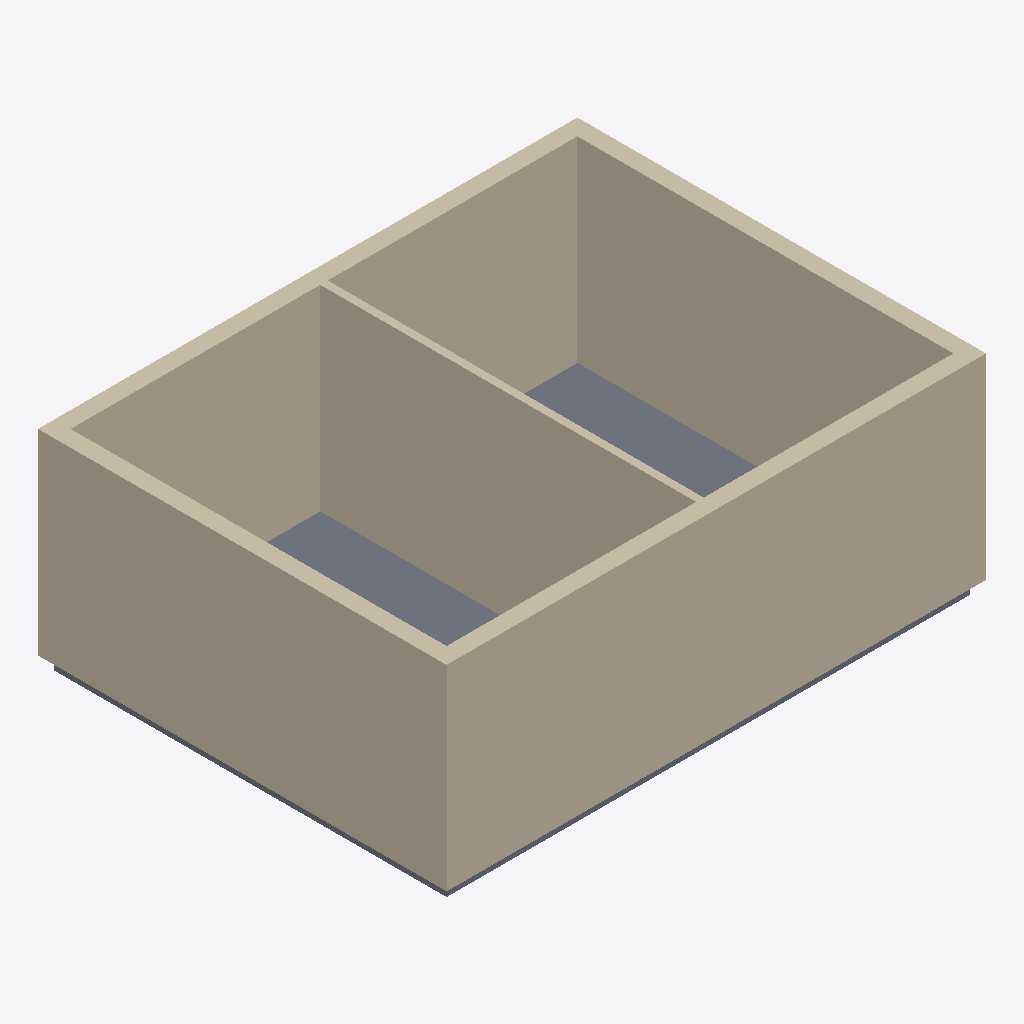
Isometric view of an IFC building model (IFC-SPF (STEP), schema IFC4X3, length unit millimetre), seen from the south-west, elements coloured by IFC class: 5 walls (beige), 1 slab (grey).
Extent 8.2 m × 6.2 m × 3.2 m (x, y, z). Storeys (2): Ground at 0.00 m; First at 3.00 m. Elements (6): 5 IfcWall, 1 IfcSlab.

HEADER;
FILE_DESCRIPTION(('ViewDefinition [DesignTransferView_V1.0]'),'2;1');
FILE_NAME('House.ifc','2026-01-01T00:00:00',(''),(''),'Spare Construct','Spare Construct','');
FILE_SCHEMA(('IFC4X3'));
ENDSEC;
DATA;
#12=IFCPROJECT('1MDJxSK41OaKAu1e4wlL6Z',$,'House',$,$,$,$,(#9),#8);
#14=IFCSITE('1LPU3KgBzaHqxN$uvZUgVX',$,'Site',$,$,#13,$,$,.ELEMENT.,$,$,$,$,$);
#16=IFCBUILDING('0Fepr1cEC_yfx9i$BCigMf',$,'Building',$,$,#15,$,$,.ELEMENT.,$,$,$);
#22=IFCBUILDINGSTOREY('23P1OMbjca$LrPf0Djh1de',$,'Ground',$,$,#21,$,$,.ELEMENT.,0.0);
#26=IFCBUILDINGSTOREY('3JYUWLyw$1zlEz9$P7Qdj0',$,'First',$,$,#25,$,$,.ELEMENT.,3000.0);
#140=IFCWALL('3SwuUXfYvQFX49aKUqcQF4',$,'W-s',$,'Brick veneer, 40 cavity, 90 timber frame, 10 plasterboard',#139,#135,'W-s',.STANDARD.);
#161=IFCWALL('1hg0ujHUbyGH$dNUcKI5IG',$,'W-w',$,'Brick veneer, 40 cavity, 90 timber frame, 10 plasterboard',#160,#156,'W-w',.STANDARD.);
#115=IFCWALL('2eNozUXaXuVX40RAInx_0r',$,'W-n',$,'Brick veneer, 40 cavity, 90 timber frame, 10 plasterboard',#114,#110,'W-n',.STANDARD.);
#46=IFCWALL('1NPYwIAII9JZFpty95n0uh',$,'W-e',$,'Brick veneer, 40 cavity, 90 timber frame, 10 plasterboard',#45,#41,'W-e',.STANDARD.);
#86=IFCWALL('3Lw1yYuMnXDpnf4lhPmQT$',$,'W-i',$,'Partition, 90 timber stud, 12.5 plasterboard both sides',#85,#81,'W-i',.STANDARD.);
#177=IFCSLAB('0d_LPpZ7VG2Uw$lZcW69ar',$,'F-g',$,'Concrete 200',#176,#173,'F-g',.FLOOR.);
ENDSEC;
